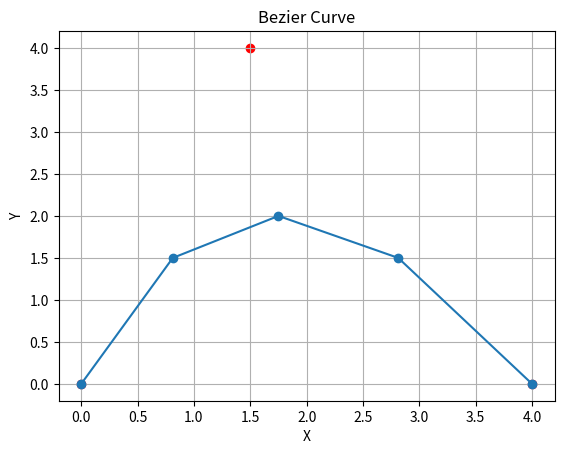

Here is the Python script that generated this plot:
import numpy as np
import matplotlib.pyplot as plt

def bezier_quadratic_brute_force(P0, P1, P2, iterations):
    # Membuat array untuk menyimpan titik-titik pada kurva
    points = []

    # Iterasi melalui berbagai nilai parameter t
    for t in np.linspace(0, 1, iterations):
        # Hitung titik pada kurva menggunakan rumus kurva Bezier
        B_t = (1 - t)**2 * P0 + 2 * (1 - t) * t * P1 + t**2 * P2
        # Tambahkan titik ke dalam array
        points.append(B_t)

    return points

def plot_bezier_curve(P0, P1, P2, iterations):
    # Menghasilkan kurva Bezier kuadratik menggunakan algoritma brute force
    points = bezier_quadratic_brute_force(P0, P1, P2, iterations)

    # Memisahkan koordinat x dan y
    x = [point[0] for point in points]
    y = [point[1] for point in points]

    # Plot kurva Bezier
    plt.plot(x, y, marker='o', linestyle='-')

    # Plot titik kontrol
    plt.scatter([P0[0], P1[0], P2[0]], [P0[1], P1[1], P2[1]], color='red')

    # Menambahkan label
    plt.title('Bezier Curve')
    plt.xlabel('X')
    plt.ylabel('Y')

    # Menampilkan plot
    plt.grid(True)
    plt.show()

# Contoh penggunaan
P0 = np.array([0, 0])
P1 = np.array([1.5, 4])
P2 = np.array([4, 0])
iterations = 5

plot_bezier_curve(P0, P1, P2, iterations)
